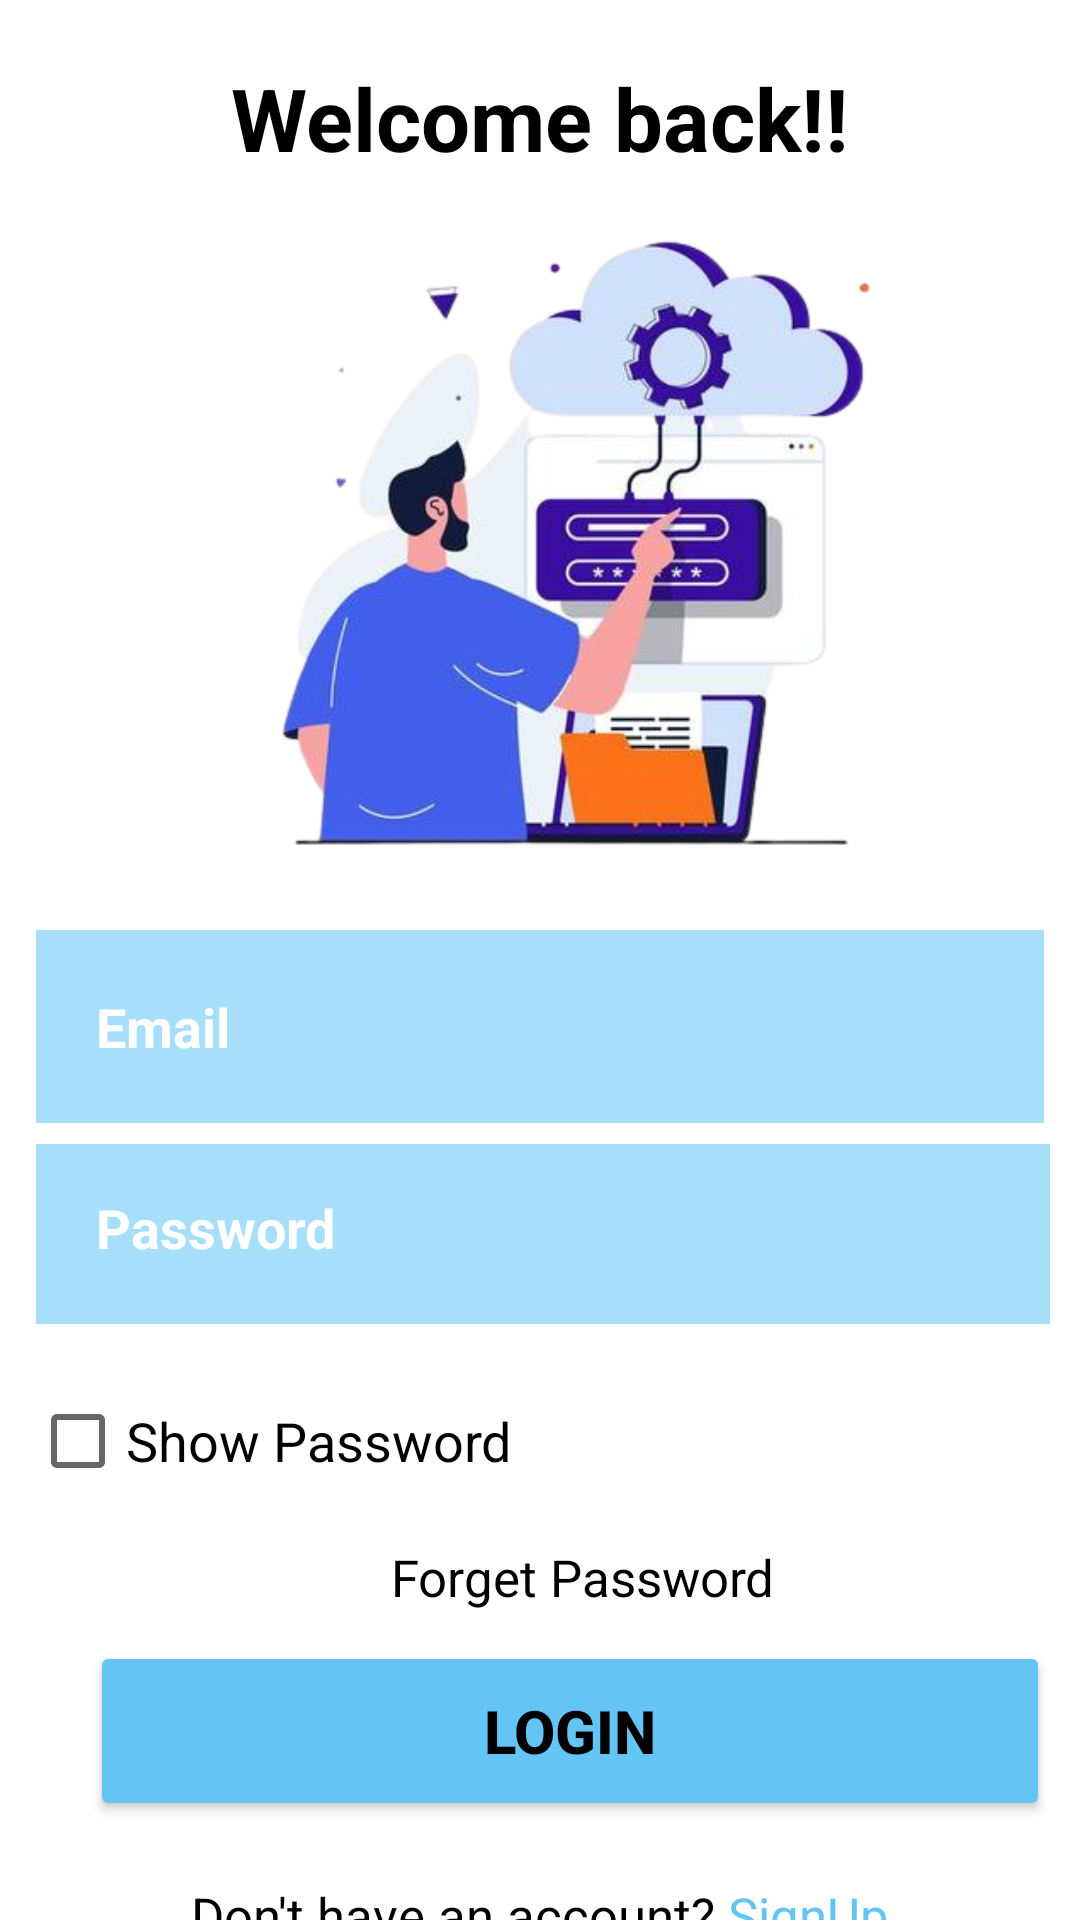

Reconstruct the res/layout file that produces this screen, plus the resources it refers to.
<!-- AndroidManifest.xml: application theme Theme.Chat -->
<!-- res/layout/activity_signin.xml -->
<?xml version="1.0" encoding="utf-8"?>
<RelativeLayout xmlns:android="http://schemas.android.com/apk/res/android"
    xmlns:app="http://schemas.android.com/apk/res-auto"
    xmlns:tools="http://schemas.android.com/tools"
    android:layout_width="match_parent"
    android:layout_height="match_parent"
    android:background="@color/white"
    tools:context=".SigninActivity">


    <ImageView
        android:id="@+id/image1"
        android:layout_width="370dp"
        android:layout_height="240dp"
        android:layout_below="@id/heading1"
        android:layout_alignParentLeft="true"
        android:layout_alignParentTop="true"
        android:layout_marginLeft="20dp"
        android:layout_marginTop="60dp"
        app:srcCompat="@drawable/login1" />

    <TextView
        android:id="@+id/heading1"
        android:layout_width="wrap_content"
        android:layout_height="wrap_content"
        android:layout_centerHorizontal="true"
        android:layout_marginTop="20dp"
        android:text="Welcome back!!"
        android:textColor="@color/black"
        android:textSize="29dp"
        android:textStyle="bold" />

    <LinearLayout
        android:id="@+id/ly1"
        android:layout_width="match_parent"
        android:layout_height="wrap_content"
        android:layout_below="@id/image1"
        android:orientation="vertical"
        android:padding="10dp">

        <EditText
            android:id="@+id/emailEditText"
            android:layout_width="match_parent"
            android:layout_height="wrap_content"
            android:layout_below="@+id/heading1"
            android:layout_marginStart="2dp"
            android:layout_marginEnd="2dp"
            android:layout_marginBottom="7dp"
            android:background="#9064C4F4"
            android:drawableLeft="@drawable/email"
            android:drawablePadding="20dp"
            android:hint="Email"
            android:padding="20dp"
            android:textColor="@color/black"
            android:textColorHint="@color/white"
            android:textStyle="bold" />

        <EditText
            android:id="@+id/passwordEditText"
            android:layout_width="400dp"
            android:layout_height="60dp"
            android:layout_below="@+id/emailEditText"
            android:layout_marginStart="2dp"
            android:layout_marginEnd="2dp"
            android:layout_marginBottom="15dp"
            android:background="#9064C4F4"
            android:inputType="textPassword"
            android:drawableLeft="@drawable/password"
            android:drawablePadding="20dp"
            android:hint="Password"
            android:padding="20dp"
            android:textColor="@color/black"
            android:textColorHint="@color/white"
            android:textStyle="bold" />

        <CheckBox
            android:layout_width="wrap_content"
            android:layout_height="wrap_content"
            android:text="Show Password"
            android:textSize="18dp"
            android:textColor="@color/black"
            android:id="@+id/showpassword"/>



        <TextView
            android:id="@+id/recoverPassTV"
            android:layout_width="wrap_content"
            android:layout_height="wrap_content"
            android:layout_below="@id/passwordEditText"
            android:layout_marginStart="120dp"
            android:layout_marginTop="10dp"
            android:text="Forget Password"
            android:textAlignment="center"
            android:textColor="@color/black"
            android:textSize="17dp" />

        <Button
            android:id="@+id/signInButton"
            android:layout_width="wrap_content"
            android:layout_height="wrap_content"
            android:layout_below="@id/passwordEditText"
            android:layout_marginTop="10dp"
            android:layout_marginLeft="20dp"
            android:width="350dp"
            android:height="60dp"
            android:layout_centerHorizontal="true"
            android:backgroundTint="#64C4F4"
            android:text="login"
            android:textColor="@color/black"
            android:textSize="20dp"
            app:cornerRadius="20dp"
            android:textStyle="bold"/>

    </LinearLayout>



    <LinearLayout
        android:layout_width="match_parent"
        android:layout_height="wrap_content"
        android:orientation="horizontal"
        android:layout_below="@id/ly1"
        android:id="@+id/ly2"
        android:gravity="center"
        android:layout_marginTop="10dp">

        <TextView
            android:layout_width="wrap_content"
            android:layout_height="wrap_content"
            android:text="Don't have an account?"
            android:textColor="@color/black"
            android:textSize="17dp"/>

        <TextView
            android:layout_width="wrap_content"
            android:layout_height="wrap_content"
            android:text=" SignUp"
            android:id="@+id/txt_signup"
            android:textSize="17dp"
            android:textColor="#64C4F4"/>



    </LinearLayout>



</RelativeLayout>
<!-- resources referenced by this layout -->
<resources>
  <color name="black">#FF000000</color>
  <color name="white">#FFFFFFFF</color>
  <!-- drawable login1: png bitmap (drawable, 136158 bytes) -->
  <style name="Theme.Chat" parent="Theme.MaterialComponents.DayNight.DarkActionBar">
          
          <item name="colorPrimary">@color/blue_500</item>
          <item name="colorPrimaryVariant">@color/purple_700</item>
          <item name="colorOnPrimary">@color/white</item>
          
          <item name="colorSecondary">@color/teal_200</item>
          <item name="colorSecondaryVariant">@color/teal_700</item>
          <item name="colorOnSecondary">@color/black</item>
          
          <item name="android:statusBarColor">@color/blue_200</item>
          
      </style>
  <color name="blue_500">#03A9F4</color>
  <color name="purple_700">#FF3700B3</color>
  <color name="teal_200">#2196F3</color>
  <color name="teal_700">#FF018786</color>
  <color name="blue_200">#64C4F4</color>
</resources>
